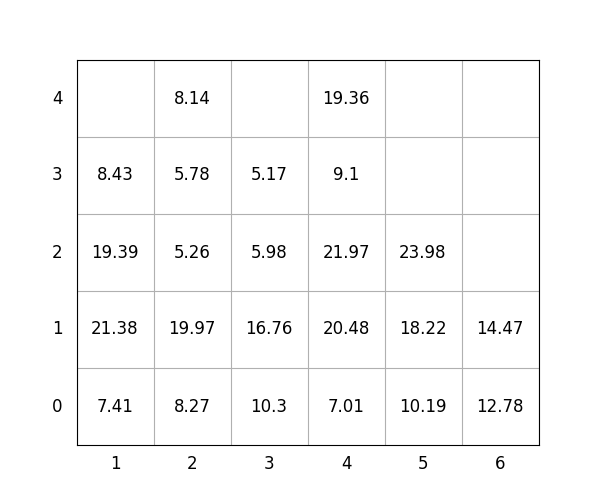

The file beside this chart, header and first rows:
idx, loc_x, loc_y, loc_z, weight, group, score, seq, reloc, size(ft)
1, 4, 0, 0, 7.01, 0, 7.01, 0, 0, 20
2, 5, 0, 0, 10.19, 3, 310.2, 0, 0, 20
3, 3, 0, 0, 10.3, 2, 210.3, 0, 0, 20
4, 5, 0, 1, 18.22, 3, 318.2, 1, 0, 20
5, 3, 0, 1, 16.76, 3, 316.8, 2, 1.0, 20
6, 3, 0, 2, 5.98, 3, 306, 3, 1.0, 20
7, 2, 0, 0, 8.27, 1, 108.3, 4, 0, 20
8, 1, 0, 0, 7.41, 0, 7.41, 5, 0, 20
9, 5, 0, 2, 23.98, 3, 324, 6, 0, 20
10, 2, 0, 1, 19.97, 1, 120, 7, 0, 20
11, 3, 0, 3, 5.17, 3, 305.2, 8, 1.0, 20
12, 2, 0, 2, 5.26, 2, 205.3, 9, 0, 20
13, 1, 0, 1, 21.38, 0, 21.38, 10, 0, 20
14, 4, 0, 1, 20.48, 0, 20.48, 11, 0, 20
15, 6, 0, 0, 12.78, 0, 12.78, 12, 0, 20
16, 4, 0, 2, 21.97, 2, 222, 13, 0, 20
17, 4, 0, 3, 9.1, 3, 309.1, 14, 0, 20
18, 2, 0, 3, 5.78, 2, 205.8, 15, 0, 20
19, 4, 0, 4, 19.36, 3, 319.4, 16, 0, 20
20, 2, 0, 4, 8.14, 3, 308.1, 17, 0, 20
21, 1, 0, 2, 19.39, 1, 119.4, 18, 0, 20
22, 6, 0, 1, 14.47, 0, 14.47, 19, 0, 20
23, 1, 0, 3, 8.43, 2, 208.4, 20, 0, 20
